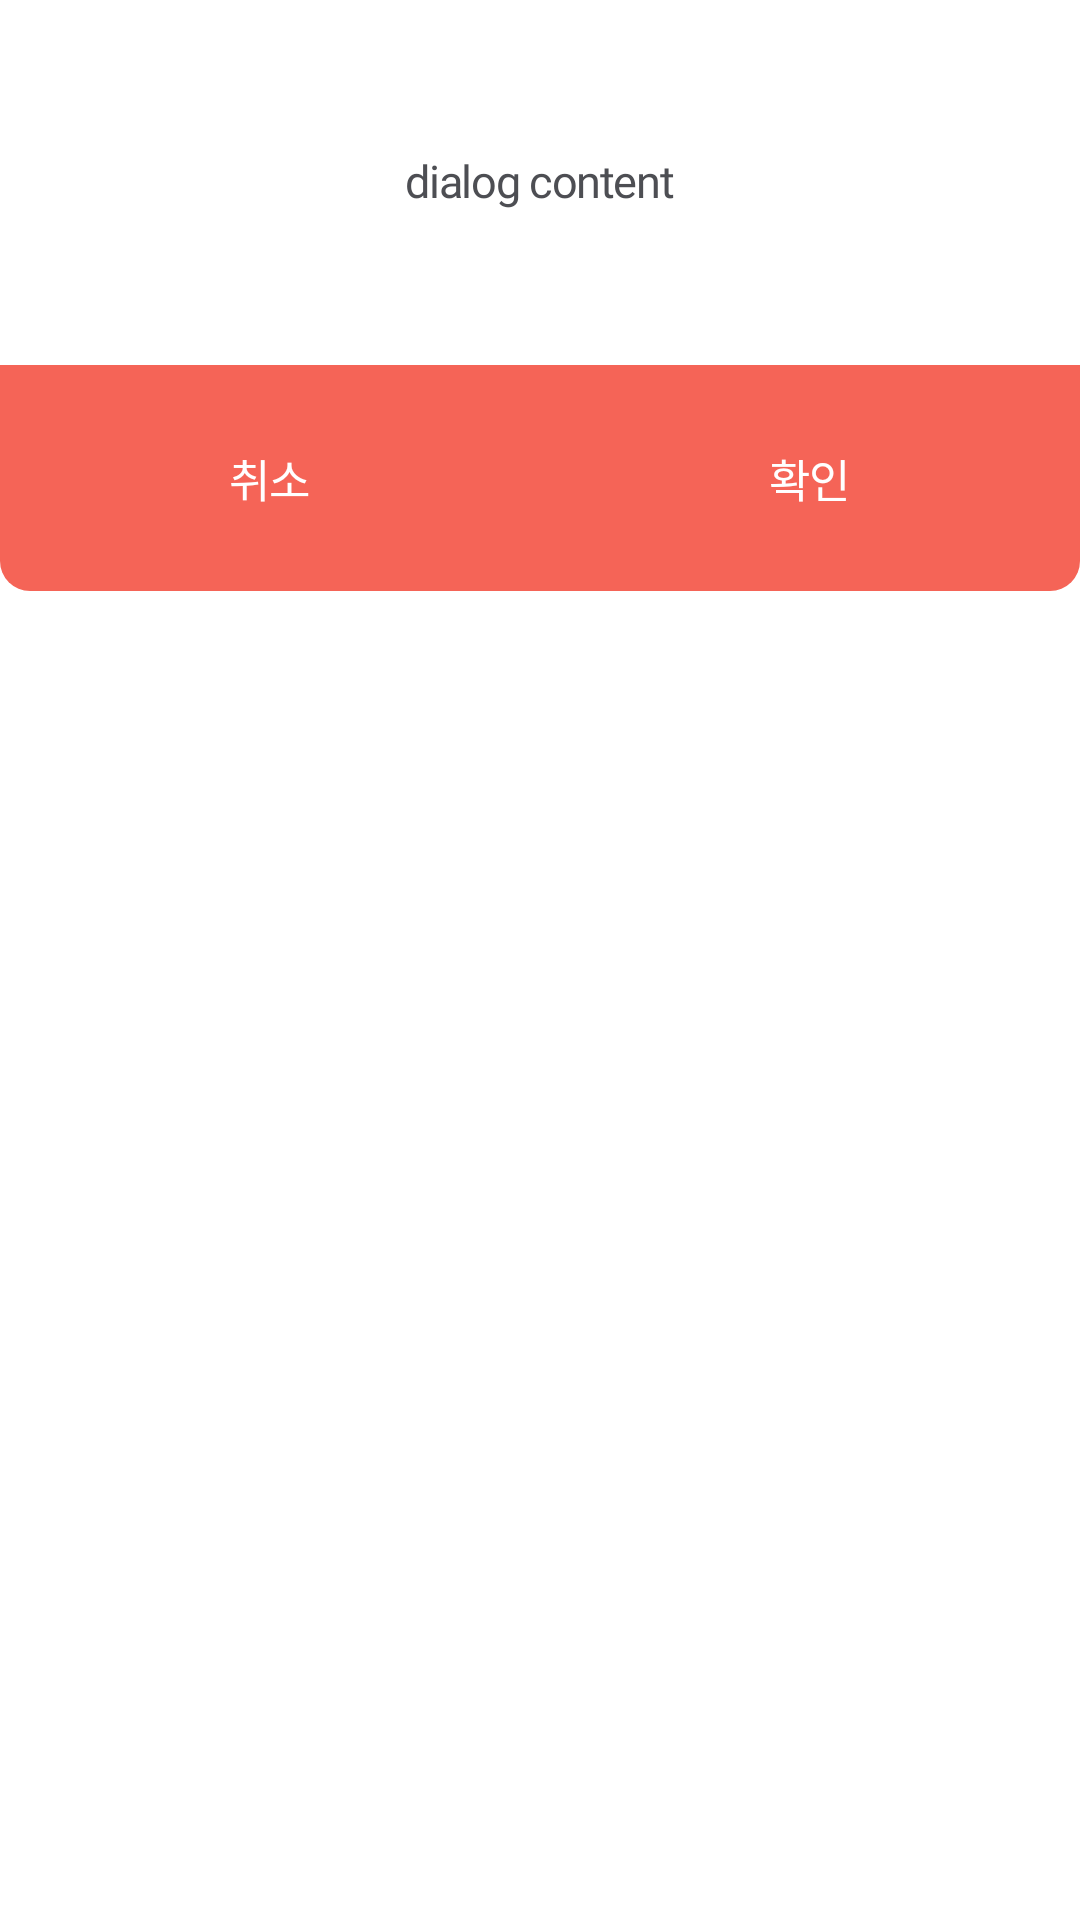

Layout XML and referenced resources for this Android screen:
<!-- AndroidManifest.xml: application theme Theme.LINKIT_Android -->
<!-- res/layout/dialog_basic.xml -->
<?xml version="1.0" encoding="utf-8"?>
<androidx.cardview.widget.CardView
    xmlns:android="http://schemas.android.com/apk/res/android"
    xmlns:app="http://schemas.android.com/apk/res-auto"
    android:layout_width="match_parent"
    android:layout_height="wrap_content"
    app:cardCornerRadius="10dp"
    app:cardElevation="0dp">

    <androidx.constraintlayout.widget.ConstraintLayout
        android:layout_width="match_parent"
        android:layout_height="wrap_content">

        <androidx.constraintlayout.widget.ConstraintLayout
            android:id="@+id/constraintlayout_content"
            android:layout_width="match_parent"
            android:layout_height="wrap_content"
            android:layout_marginTop="52dp"
            app:layout_constraintEnd_toEndOf="parent"
            app:layout_constraintStart_toStartOf="parent"
            app:layout_constraintTop_toTopOf="parent">

            <TextView
                android:id="@+id/tv_content"
                android:layout_width="wrap_content"
                android:layout_height="wrap_content"
                android:fontFamily="@font/notosanskrmedium"
                android:includeFontPadding="false"
                android:letterSpacing="-0.03"
                android:text="dialog content"
                android:textColor="@color/black_content"
                android:textSize="15dp"
                app:layout_constraintBottom_toBottomOf="parent"
                app:layout_constraintEnd_toEndOf="parent"
                app:layout_constraintStart_toStartOf="parent"
                app:layout_constraintTop_toTopOf="parent" />

        </androidx.constraintlayout.widget.ConstraintLayout>

        <androidx.constraintlayout.widget.ConstraintLayout
            android:id="@+id/constraintlayout_button"
            android:layout_width="0dp"
            android:layout_height="0dp"
            android:layout_marginTop="52dp"
            android:background="@drawable/background_btn_dialog"
            app:layout_constraintBottom_toBottomOf="parent"
            app:layout_constraintDimensionRatio="1:0.2094"
            app:layout_constraintEnd_toEndOf="parent"
            app:layout_constraintStart_toStartOf="parent"
            app:layout_constraintTop_toBottomOf="@+id/constraintlayout_content">

            <androidx.constraintlayout.widget.ConstraintLayout
                android:id="@+id/button_cancel"
                android:layout_width="0dp"
                android:layout_height="match_parent"
                app:layout_constraintBottom_toBottomOf="parent"
                app:layout_constraintEnd_toStartOf="@+id/button_ok"
                app:layout_constraintHorizontal_bias="0.5"
                app:layout_constraintHorizontal_chainStyle="packed"
                app:layout_constraintStart_toStartOf="parent"
                app:layout_constraintTop_toTopOf="parent"
                app:layout_constraintWidth_percent="0.5">

                <TextView
                    android:layout_width="wrap_content"
                    android:layout_height="wrap_content"
                    android:fontFamily="@font/notosanskrmedium"
                    android:includeFontPadding="false"
                    android:letterSpacing="-0.03"
                    android:text="취소"
                    android:textColor="@color/white"
                    android:textSize="15dp"
                    app:layout_constraintBottom_toBottomOf="parent"
                    app:layout_constraintEnd_toEndOf="parent"
                    app:layout_constraintStart_toStartOf="parent"
                    app:layout_constraintTop_toTopOf="parent" />

            </androidx.constraintlayout.widget.ConstraintLayout>

            <androidx.constraintlayout.widget.ConstraintLayout
                android:id="@+id/button_ok"
                android:layout_width="0dp"
                android:layout_height="match_parent"
                app:layout_constraintBottom_toBottomOf="parent"
                app:layout_constraintEnd_toEndOf="parent"
                app:layout_constraintHorizontal_bias="0.5"
                app:layout_constraintStart_toEndOf="@+id/button_cancel"
                app:layout_constraintTop_toTopOf="parent"
                app:layout_constraintWidth_percent="0.5">

                <TextView
                    android:layout_width="wrap_content"
                    android:layout_height="wrap_content"
                    android:fontFamily="@font/notosanskrbold"
                    android:includeFontPadding="false"
                    android:letterSpacing="-0.03"
                    android:text="확인"
                    android:textColor="@color/white"
                    android:textSize="15dp"
                    app:layout_constraintBottom_toBottomOf="parent"
                    app:layout_constraintEnd_toEndOf="parent"
                    app:layout_constraintStart_toStartOf="parent"
                    app:layout_constraintTop_toTopOf="parent" />

            </androidx.constraintlayout.widget.ConstraintLayout>

        </androidx.constraintlayout.widget.ConstraintLayout>

    </androidx.constraintlayout.widget.ConstraintLayout>

</androidx.cardview.widget.CardView>
<!-- resources referenced by this layout -->
<resources>
  <color name="black_content">#4D4E53</color>
  <color name="white">#FFFFFFFF</color>
  <!-- drawable background_btn_dialog (drawable) -->
  <?xml version="1.0" encoding="utf-8"?>
  <shape xmlns:android="http://schemas.android.com/apk/res/android"
      android:shape="rectangle">
      <solid android:color="@color/red_main"/>
      <corners android:bottomLeftRadius="10dp"
          android:bottomRightRadius="10dp"/>
  </shape>
  <style name="Theme.LINKIT_Android" parent="Theme.MaterialComponents.DayNight.NoActionBar">
          
          <item name="colorPrimary">@color/purple_500</item>
          <item name="colorPrimaryVariant">@color/purple_700</item>
          <item name="colorOnPrimary">@color/white</item>
          
          <item name="colorSecondary">@color/teal_200</item>
          <item name="colorSecondaryVariant">@color/teal_700</item>
          <item name="colorOnSecondary">@color/black</item>
          
          <item name="android:statusBarColor" tools:targetApi="l">?attr/colorPrimaryVariant</item>
          
      </style>
  <color name="red_main">#F56457</color>
  <color name="purple_500">#FF6200EE</color>
  <color name="purple_700">#FF3700B3</color>
  <color name="teal_200">#FF03DAC5</color>
  <color name="teal_700">#FF018786</color>
  <color name="black">#FF000000</color>
</resources>
